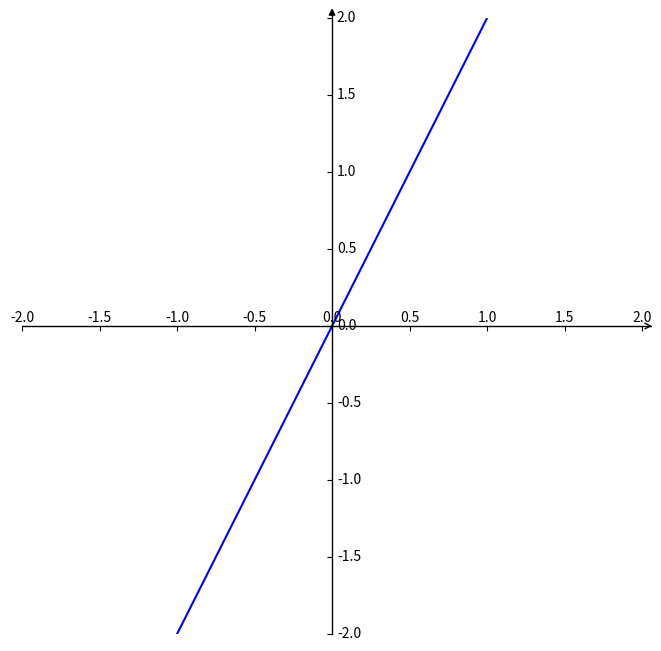

Recreate this plot in Python.
# -*- coding: utf-8 -*-
'''
python3.7   （python2.7报错）
    带箭头x-y坐标轴 , 参考： https://www.jianshu.com/p/af8a448d4d4f

运行：
  C:/ProgramData/Anaconda3/condabin/conda activate ailearn_py37                                ( python3.7环境下)
  python F:/develope/python/study_python/draw_func_graph/f_withX_Y.py -f "1/x" -y 5 -x 1
  python F:/develope/python/study_python/draw_func_graph/f_withX_Y.py -f "2*x" -y 5 -x 2

  -- 设定x,y的取值范围和步长s
  python F:/develope/python/study_python/draw_func_graph/f_withX_Y.py -f "1/3*x*x*x - x" -x 2 -y 1 -s 0.001

  python F:/develope/python/study_python/draw_func_graph/f_withX_Y.py -f "np.cos(x)" -x 2 -y 1 -s 0.1

  python F:/develope/python/study_python/draw_func_graph/f_withX_Y.py -f "np.cos(x)" -x 2 -y 1.5

  python F:/develope/python/study_python/draw_func_graph/f_withX_Y.py -f "np.sqrt(x)" -b 0 -x 4 --y_min 0 -y 2


  python F:/develope/python/study_python/draw_func_graph/f_withX_Y.py -f "np.sin(x)/(np.exp(x)+1)" -x 2 -y 1.5 -s 0.1
  python F:/develope/python/study_python/draw_func_graph/f_withX_Y.py -f "1/(x*x+1)"

  python F:/develope/python/study_python/draw_func_graph/f_withX_Y.py -f "(x-4)/(x+1)" -x 10 -y 10 -s 0.5
  python F:/develope/python/study_python/draw_func_graph/f_withX_Y.py -f "(x-4)/(x+1)" -x 5 -y 6 -s 0.5

-- 可以保存图片，--save参数给出文件名(路径)即可
  python F:/develope/python/study_python/draw_func_graph/f_withX_Y.py -f "2**x" -x 7 -y 1.2 -s 0.01 --save "D:/temp/aaaa1"

-- macbook
  (1) sigmiod形式的y数据   #y=1/(1+np.exp(-x))
  python ~/develope/python/study_python/draw_func_graph/f_withX_Y.py -f "1/(1+np.exp(-x))"
  (2) tanh函数  y=(np.exp(x)-np.exp(-x))/(np.exp(x)+np.exp(-x))
  python ~/develope/python/study_python/draw_func_graph/f_withX_Y.py -f "(np.exp(x)-np.exp(-x))/(np.exp(x)+np.exp(-x))" -x 1 -y 1 -s 0.001
  (3) ReLu


-- 二维码margin相关函数图像 （python中//表示舍去法取整） E:/develope/weixin/miniprogram/danche_qrcode_git/utils/weapp-qrcode.js
python F:/develope/python/study_python/draw_func_graph/f_withX_Y.py -f "500-500//(4*x+17) * (4*x+17)" -b 1 -x 39 -y 100 -s 1
python F:/develope/python/study_python/draw_func_graph/f_withX_Y.py -f "400-400//(4*x+17) * (4*x+17)" -b 1 -x 39 -y 100 -s 1
python F:/develope/python/study_python/draw_func_graph/f_withX_Y.py -f "100-100//(4*x+17) * (4*x+17)" -b 1 -x 39 -y 100 -s 1

'''

import matplotlib.pyplot as plt  #导入matplotlib库
import numpy as np  #导入numpy库
import mpl_toolkits.axisartist as axisartist
import argparse


def run():
    ''' 获取命令行参数 '''
    parser = argparse.ArgumentParser()
    parser.add_argument('-f', type=str, default='2*x', help='draw y=2x')
    #parser.add_argument('-f', dest='y=f(x), function ', action='store',nargs='?', default='2x', type=str, required=False, help='draw y=2x')
    parser.add_argument('-b', type=float, help='xrange, begin, default -2')
    parser.add_argument('-x', type=float, default=2, help='xrange, end, default 2')
    parser.add_argument('-y', type=float, default=2, help='y-Range, begin and end, default 2')
    parser.add_argument('--y_min', type=float, help='y-Range-min, begin, default -2')
    parser.add_argument('-s', type=float, default=0.01, help='x-step, end, default 0.1')
    parser.add_argument('--save', type=str, help='save image')

    args = parser.parse_args()
    yfunc = args.f
    xBegin = args.b
    xEnd = args.x         # x-range , max
    yMax = args.y
    yMin = args.y_min
    xStep = args.s
    xSave = args.save
    #print(yfunc)
    if None==xBegin:
        xBegin = -1 * xEnd	# 默认对称，取x的反
    if None==yMin:
        yMin = -1 * yMax
    if None==xSave:
        xSave = 0

    ''' 画函数图 '''
    ## 1.创建画布并引入axisartist工具。
    #创建画布
    fig = plt.figure(figsize=(8, 8))
    #使用axisartist.Subplot方法创建一个绘图区对象ax
    ax = axisartist.Subplot(fig, 111)
    #将绘图区对象添加到画布中
    fig.add_axes(ax)

    ## 2.绘制带箭头的x-y坐标轴
    #通过set_visible方法设置绘图区所有坐标轴隐藏
    ax.axis[:].set_visible(False)

    #ax.new_floating_axis代表添加新的坐标轴
    ax.axis["x"] = ax.new_floating_axis(0,0)
    #给x坐标轴加上箭头
    ax.axis["x"].set_axisline_style("->", size = 1.0)
    #添加y坐标轴，且加上箭头
    ax.axis["y"] = ax.new_floating_axis(1,0)
    ax.axis["y"].set_axisline_style("-|>", size = 1.0)
    #设置x、y轴上刻度显示方向
    ax.axis["x"].set_axis_direction("top")
    ax.axis["y"].set_axis_direction("right")


    ## 3.在带箭头的x-y坐标轴背景下，绘制函数图像
    #生成x步长为0.1的列表数据
    x = np.arange(xBegin, xEnd, xStep)
    plt.xlim(xBegin, xEnd)        #设置x、y坐标轴的范围
    plt.ylim(yMin, yMax)

    #生成sigmiod形式的y数据
    #y=1/(1+np.exp(-x))
    #y=1/3*x*x*x - x  # y = 1/3*x^3 - x
    y=eval(yfunc)		# 字符串转表达式
    #y=1/x

    #绘制图形
    plt.plot(x,y, c='b')
    if xSave:
        l_file = xSave + '.png'
        plt.savefig(l_file)      #保存图片
        print('save image to ' + l_file)
    plt.show()

if __name__ == '__main__':
    run()
